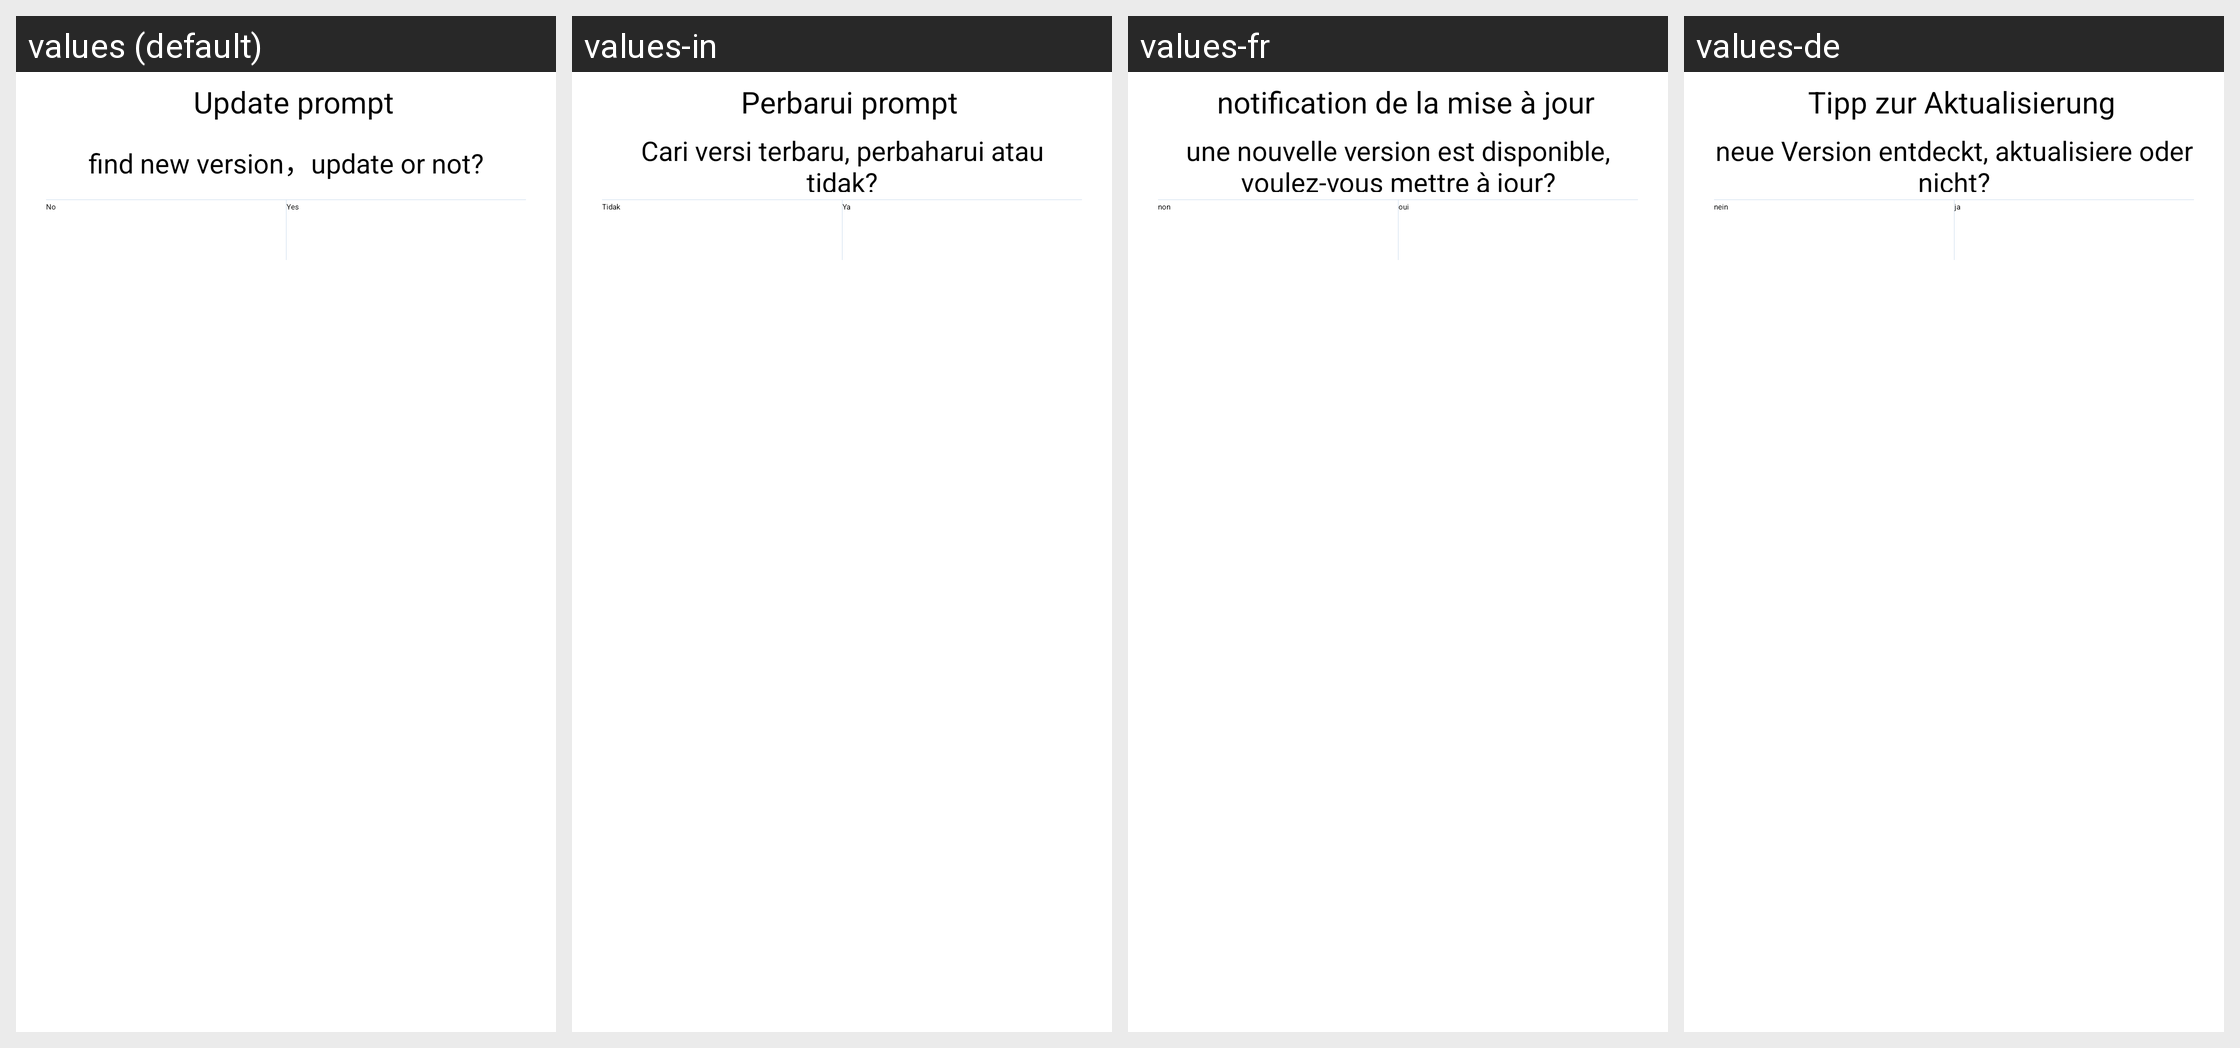

Translations of the strings shown on this Android screen, per locale in the grid:
Android screen res/layout/update_dialog_layout.xml rendered under 4 locales, left to right: values (default), values-in, values-fr, values-de. Device: Nexus 5 (rendered at 1080×1920; each locale shown at half size, 540×960, under a caption strip naming it); theme AppTheme.
Other locales in the repository, not shown: values-af, values-am, values-ar, values-az, values-be, values-bg, values-bn, values-bs, values-ca, values-cs, values-da, values-el, values-en-rGB, values-es, values-es-rUS, values-et, values-eu, values-fa, values-fi, values-fr-rCA, values-gl, values-gu, values-hi, values-hi-rIN, values-hr, values-hu, values-hy, values-is, values-it, values-iw, values-ja, values-ka, values-kk, values-km, values-kn, values-ko, values-ky, values-lo, values-lt, values-lv, values-mk, values-ml, values-mn, values-mr, values-ms, values-my, values-nb, values-ne, values-nl, values-pa, values-pl, values-pt, values-pt-rPT, values-ro, values-ru, values-si, values-sk, values-sl, values-sq, values-sr, values-sv, values-sw, values-ta, values-te, values-th, values-tl, values-tr, values-uk, values-ur, values-uz, values-vi, values-zh-rCN, values-zh-rHK, values-zh-rMO, values-zh-rTW, values-zu.
Strings drawn on this screen, with the default value and each locale's value (text and hints the layout hard-codes, and strings that could not be matched under every locale, appear in the picture but are not listed):

YC_Dolen_update_warn
  values: Update prompt
  values-in: Perbarui prompt
  values-fr: notification de la mise à jour
  values-de: Tipp zur Aktualisierung

YC_Dolen_find_new_version
  values: find new version，update or not?
  values-in: Cari versi terbaru, perbaharui atau tidak?
  values-fr: une nouvelle version est disponible, voulez-vous mettre à jour?
  values-de: neue Version entdeckt, aktualisiere oder nicht?

no
  values: No
  values-in: Tidak
  values-fr: non
  values-de: nein

yes
  values: Yes
  values-in: Ya
  values-fr: oui
  values-de: ja
